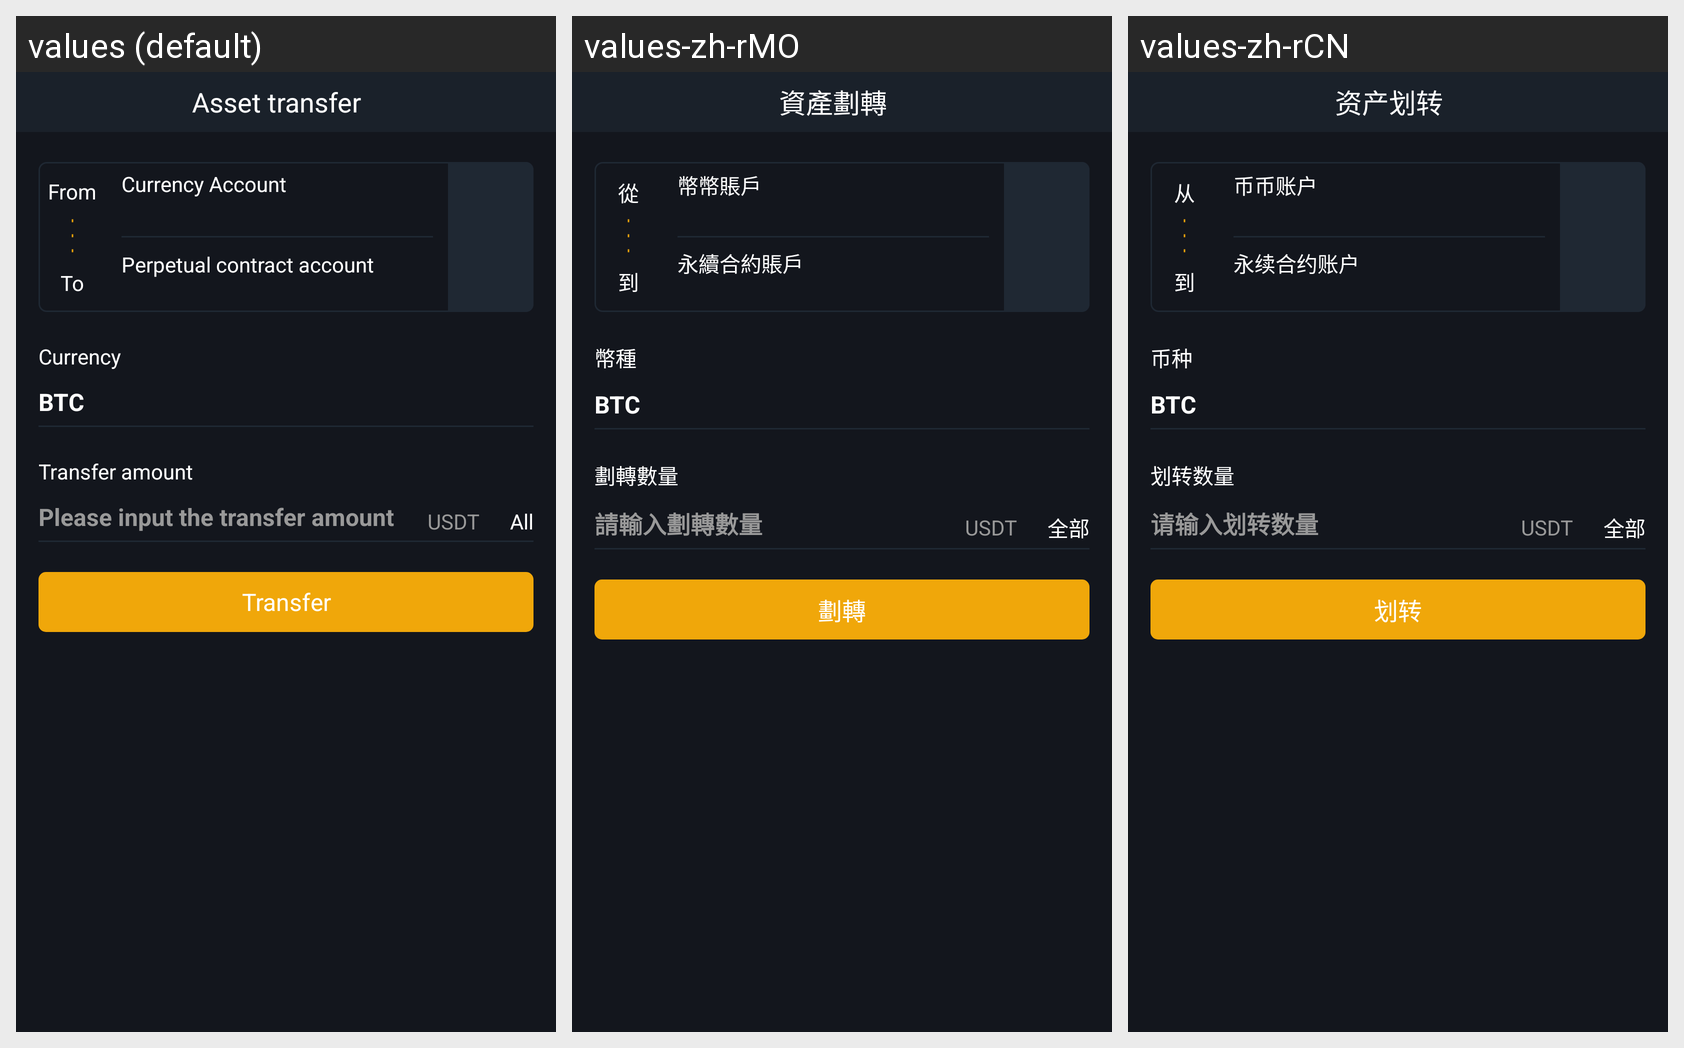

Strings drawn on this Android screen and how each of the app's shown locales translates them:
Android screen res/layout/activity_overturn.xml rendered under 3 locales, left to right: values (default), values-zh-rMO, values-zh-rCN. Device: Nexus 5 (rendered at 1080×1920; each locale shown at half size, 540×960, under a caption strip naming it); theme AppTheme.StartingWindowTheme.
Other locales in the repository, not shown: values-de-rDE, values-es-rES, values-fr-rFR, values-it-rIT, values-ja-rJP, values-ko-rKR.
Strings drawn on this screen, with the default value and each locale's value (text and hints the layout hard-codes, and strings that could not be matched under every locale, appear in the picture but are not listed):

Wallet_Overturn
  values: Asset transfer
  values-zh-rMO: 資產劃轉
  values-zh-rCN: 资产划转

tv_from
  values: From
  values-zh-rMO: 從
  values-zh-rCN: 从

tv_to
  values: To
  values-zh-rMO: 到
  values-zh-rCN: 到

tv_coins
  values: Currency Account
  values-zh-rMO: 幣幣賬戶
  values-zh-rCN: 币币账户

tv_constract_account
  values: Perpetual contract account
  values-zh-rMO: 永續合約賬戶
  values-zh-rCN: 永续合约账户

tv_currency
  values: Currency
  values-zh-rMO: 幣種
  values-zh-rCN: 币种

tv_overturn_number
  values: Transfer amount
  values-zh-rMO: 劃轉數量
  values-zh-rCN: 划转数量

all
  values: All
  values-zh-rMO: 全部
  values-zh-rCN: 全部

tv_input_overturn_number
  values: Please input the transfer amount
  values-zh-rMO: 請輸入劃轉數量
  values-zh-rCN: 请输入划转数量

tv_overturn
  values: Transfer
  values-zh-rMO: 劃轉
  values-zh-rCN: 划转
